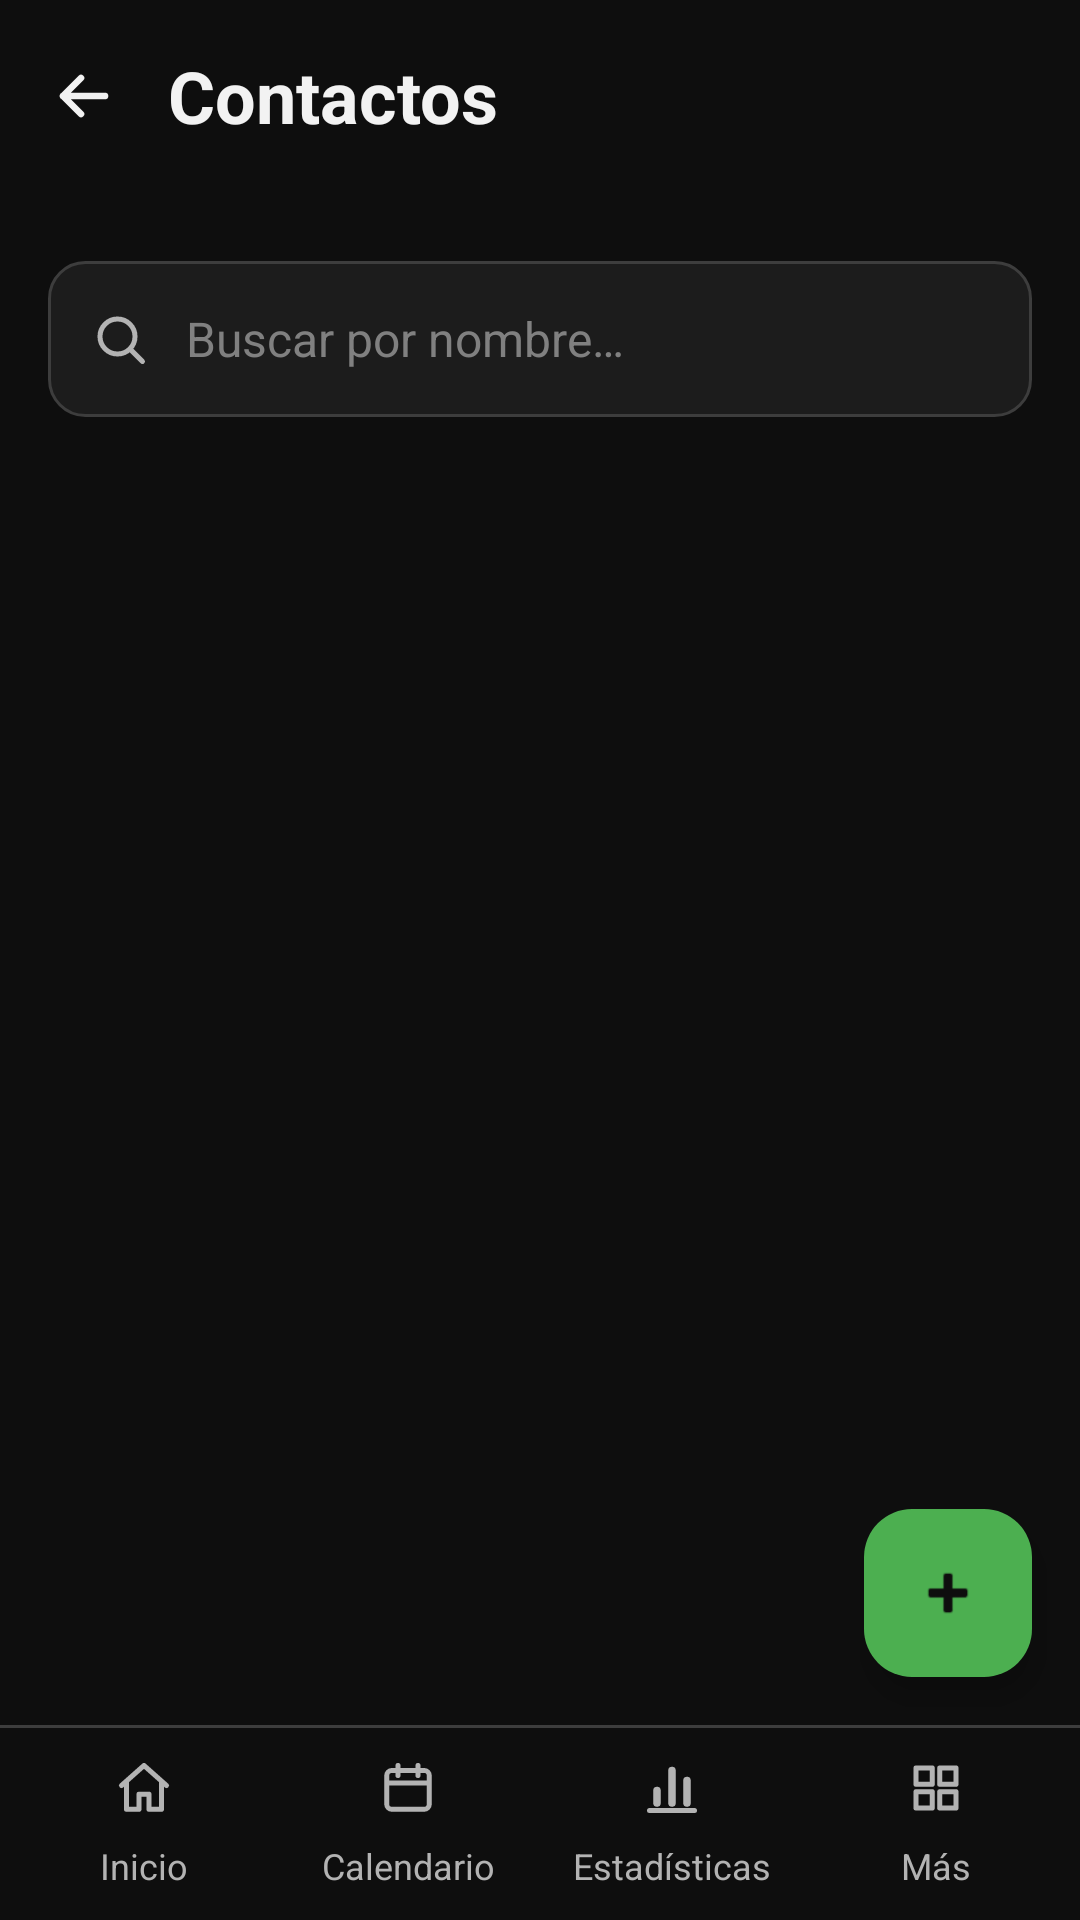

Here is an Android app screen rendered from its layout file. Give the layout XML and the strings, colors and styles it references.
<!-- AndroidManifest.xml: application theme Theme.AgendaPersonal -->
<!-- res/layout/activity_contactos.xml -->
<?xml version="1.0" encoding="utf-8"?>
<LinearLayout xmlns:android="http://schemas.android.com/apk/res/android"
    xmlns:tools="http://schemas.android.com/tools"
    android:id="@+id/main"
    android:layout_width="match_parent"
    android:layout_height="match_parent"
    android:orientation="vertical"
    tools:context=".vista.ContactosActivity">

    
    <FrameLayout
        android:layout_width="match_parent"
        android:layout_height="0dp"
        android:layout_weight="1">

        <LinearLayout
            android:layout_width="match_parent"
            android:layout_height="match_parent"
            android:orientation="vertical">

            
            <LinearLayout
                android:layout_width="match_parent"
                android:layout_height="wrap_content"
                android:gravity="top"
                android:orientation="horizontal"
                android:paddingStart="4dp"
                android:paddingTop="8dp"
                android:paddingEnd="16dp"
                android:paddingBottom="8dp">

                <include layout="@layout/boton_volver" />

                
                <LinearLayout
                    android:layout_width="0dp"
                    android:layout_height="wrap_content"
                    android:layout_weight="1"
                    android:orientation="vertical">

                    <TextView
                        android:layout_width="match_parent"
                        android:layout_height="wrap_content"
                        android:gravity="center_vertical"
                        android:minHeight="48dp"
                        android:text="@string/titulo_contactos"
                        android:textSize="24sp"
                        android:textStyle="bold" />

                    <TextView
                        android:id="@+id/tvContador"
                        android:layout_width="match_parent"
                        android:layout_height="wrap_content"
                        android:textColor="@color/texto_secundario"
                        android:textSize="14sp" />
                </LinearLayout>
            </LinearLayout>

            
            <EditText
                android:id="@+id/etBuscar"
                style="@style/CajaCampo"
                android:layout_width="match_parent"
                android:layout_height="wrap_content"
                android:layout_marginHorizontal="16dp"
                android:layout_marginTop="4dp"
                android:drawableStart="@drawable/ic_buscar"
                android:hint="@string/pista_buscar"
                android:importantForAutofill="no"
                android:inputType="textPersonName" />

            
            <ListView
                android:id="@+id/lvContactos"
                android:layout_width="match_parent"
                android:layout_height="0dp"
                android:layout_weight="1"
                android:clipToPadding="false"
                android:divider="@android:color/transparent"
                android:dividerHeight="0dp"
                android:listSelector="@android:color/transparent"
                android:paddingTop="8dp"
                android:paddingBottom="88dp" />

            
            <LinearLayout
                android:id="@+id/llVacio"
                android:layout_width="match_parent"
                android:layout_height="0dp"
                android:layout_weight="1"
                android:gravity="center"
                android:orientation="vertical"
                android:padding="16dp"
                android:visibility="gone">

                
                <ImageView
                    android:layout_width="64dp"
                    android:layout_height="64dp"
                    android:layout_marginBottom="16dp"
                    android:importantForAccessibility="no"
                    android:src="@drawable/ic_persona"
                    android:tint="@color/texto_pista" />

                <TextView
                    android:id="@+id/tvVacio"
                    android:layout_width="wrap_content"
                    android:layout_height="wrap_content"
                    android:gravity="center"
                    android:textColor="@color/texto_secundario"
                    android:textSize="18sp" />

                
                <TextView
                    android:id="@+id/tvPista"
                    android:layout_width="wrap_content"
                    android:layout_height="wrap_content"
                    android:layout_marginTop="8dp"
                    android:gravity="center"
                    android:text="@string/pista_lista_contactos"
                    android:textColor="@color/texto_pista"
                    android:textSize="14sp" />
            </LinearLayout>
        </LinearLayout>

        
        <com.google.android.material.floatingactionbutton.FloatingActionButton
            android:id="@+id/fabAgregar"
            android:layout_width="wrap_content"
            android:layout_height="wrap_content"
            android:layout_gravity="bottom|end"
            android:layout_margin="16dp"
            android:contentDescription="@string/btn_agregar_contacto"
            android:src="@android:drawable/ic_input_add" />
    </FrameLayout>

    
    <include layout="@layout/menu_inferior" />
</LinearLayout>
<!-- res/layout/boton_volver.xml (included above) -->
<?xml version="1.0" encoding="utf-8"?>
<ImageButton xmlns:android="http://schemas.android.com/apk/res/android"
    android:id="@+id/btnVolver"
    android:layout_width="48dp"
    android:layout_height="48dp"
    android:layout_marginEnd="4dp"
    android:background="?attr/selectableItemBackgroundBorderless"
    android:contentDescription="@string/volver"
    android:src="@drawable/ic_flecha_atras" />
<!-- res/layout/menu_inferior.xml (included above) -->
<?xml version="1.0" encoding="utf-8"?>
<LinearLayout xmlns:android="http://schemas.android.com/apk/res/android"
    android:layout_width="match_parent"
    android:layout_height="wrap_content"
    android:orientation="vertical">

    
    <View
        android:layout_width="match_parent"
        android:layout_height="1dp"
        android:background="@color/menu_linea" />

    
    <LinearLayout
        android:layout_width="match_parent"
        android:layout_height="wrap_content"
        android:orientation="horizontal"
        android:padding="4dp">

        <TextView
            android:id="@+id/menuInicio"
            style="@style/BotonMenu"
            android:drawableTop="@drawable/ic_casa"
            android:text="@string/menu_inicio" />

        <TextView
            android:id="@+id/menuCalendario"
            style="@style/BotonMenu"
            android:drawableTop="@drawable/ic_calendario"
            android:text="@string/menu_calendario" />

        <TextView
            android:id="@+id/menuEstadisticas"
            style="@style/BotonMenu"
            android:drawableTop="@drawable/ic_grafico"
            android:text="@string/menu_estadisticas" />

        
        <TextView
            android:id="@+id/menuMas"
            style="@style/BotonMenu"
            android:drawableTop="@drawable/ic_cuadricula"
            android:text="@string/menu_mas" />
    </LinearLayout>
</LinearLayout>
<!-- resources referenced by this layout -->
<resources>
  <color name="menu_linea">@color/borde</color>
  <color name="texto_pista">#FF808080</color>
  <color name="texto_secundario">#FFB3B3B3</color>
  <!-- drawable ic_cuadricula (drawable) -->
  <?xml version="1.0" encoding="utf-8"?>
  <vector xmlns:android="http://schemas.android.com/apk/res/android"
      android:width="20dp"
      android:height="20dp"
      android:viewportWidth="24"
      android:viewportHeight="24">
  
      <path
          android:pathData="M4,4 h6.5 v6.5 h-6.5 z M13.5,4 h6.5 v6.5 h-6.5 z M4,13.5 h6.5 v6.5 h-6.5 z M13.5,13.5 h6.5 v6.5 h-6.5 z"
          android:strokeLineJoin="round"
          android:strokeWidth="2"
          android:strokeColor="@color/verde" />
  </vector>
  <!-- drawable ic_flecha_atras (drawable) -->
  <?xml version="1.0" encoding="utf-8"?>
  <vector xmlns:android="http://schemas.android.com/apk/res/android"
      android:width="24dp"
      android:height="24dp"
      android:viewportWidth="24"
      android:viewportHeight="24">
  
      
      <path
          android:pathData="M19,12 L5,12 M11,6 L5,12 L11,18"
          android:strokeLineCap="round"
          android:strokeLineJoin="round"
          android:strokeWidth="2.2"
          android:strokeColor="@color/texto" />
  </vector>
  <string name="btn_agregar_contacto">Agregar contacto</string>
  <string name="menu_calendario">Calendario</string>
  <string name="menu_estadisticas">Estadísticas</string>
  <string name="menu_inicio">Inicio</string>
  <string name="menu_mas">Más</string>
  <string name="pista_buscar">Buscar por nombre…</string>
  <string name="pista_lista_contactos">Toca + para agregar el primero</string>
  <string name="titulo_contactos">Contactos</string>
  <string name="volver">Volver</string>
  <style name="Theme.AgendaPersonal" parent="Base.Theme.AgendaPersonal" />
  <color name="borde">#FF3D3D3D</color>
  <color name="verde">#FF4CAF50</color>
  <color name="texto">#FFF2F2F2</color>
  <color name="tarjeta">#FF1C1C1C</color>
  <color name="texto_sobre_verde">#FF0E0E0E</color>
  <color name="verde_oscuro">#FF2E7D32</color>
  <color name="fondo">#FF0E0E0E</color>
  <color name="tarjeta_alta">#FF262626</color>
  <style name="DialogoAgenda" parent="ThemeOverlay.Material3.Dialog.Alert">
          <item name="android:windowBackground">@drawable/fondo_dialogo</item>
          <item name="buttonBarPositiveButtonStyle">@style/BotonDialogoPrincipal</item>
          <item name="buttonBarNegativeButtonStyle">@style/BotonDialogoSecundario</item>
      </style>
  <!-- drawable fondo_dialogo (drawable) -->
  <?xml version="1.0" encoding="utf-8"?>
  <inset xmlns:android="http://schemas.android.com/apk/res/android"
      android:insetLeft="16dp"
      android:insetTop="24dp"
      android:insetRight="16dp"
      android:insetBottom="24dp">
      <shape android:shape="rectangle">
          <corners android:radius="24dp" />
          <solid android:color="@color/tarjeta_alta" />
      </shape>
  </inset>
  <style name="BotonDialogoPrincipal" parent="BotonPrincipal">
          <item name="android:layout_marginStart">8dp</item>
      </style>
  <style name="BotonDialogoSecundario" parent="BotonSecundario" />
  <style name="BotonPrincipal" parent="Widget.Material3.Button">
          <item name="android:minHeight">48dp</item>
          <item name="backgroundTint">@color/verde</item>
          <item name="android:textColor">@color/texto_sobre_verde</item>
      </style>
  <style name="BotonSecundario" parent="Widget.Material3.Button.OutlinedButton">
          <item name="android:minHeight">48dp</item>
          <item name="strokeColor">@color/verde</item>
          <item name="android:textColor">@color/verde</item>
      </style>
</resources>
